Run: headless pygame with SDL's dummy video driver; simulated clock (each Clock.tick advances the game by its frame time, no real sleeping); random seed 0; keys injected as events and as key.get_pressed() state; no mouse input.
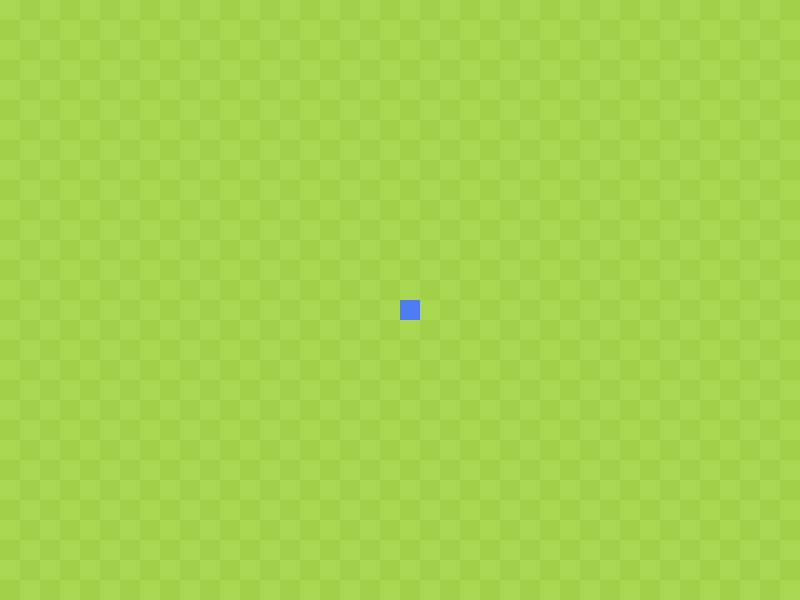
Frame 1 of 4 · flips 1–60 · no input
Frame 2 of 4 · flips 61–180 · tapped SPACE, RETURN · held RIGHT (→), D · screen unchanged from frame 1, image omitted
Frame 3 of 4 · flips 181–300 · held DOWN (↓), S · screen unchanged from frame 2, image omitted
Frame 4 of 4 · flips 301–420 · held LEFT (←), A, UP (↑), W · screen unchanged from frame 3, image omitted

The pygame program that drew these frames:

import pygame

long=800
haut=600
surf = pygame.display.set_mode((long,haut))
run = True
clock = pygame.time.Clock()
l = long // 2
h = haut // 2
lsnake = 20
hsnake = 20
direction = None

def dessine_serpent():
    global l, h, direction, run
    for event in pygame.event.get():
        if event.type == pygame.QUIT:
            run = False
        if event.type == pygame.KEYDOWN:
            if event.key == pygame.K_UP:
                if direction != "down":
                    direction = "up"
            if event.key == pygame.K_DOWN:
                if direction != "up":
                    direction = "down"
            if event.key == pygame.K_LEFT:
                if direction != "right":
                    direction = "left"
            if event.key == pygame.K_RIGHT:
                if direction != "left":
                    direction = "right"
    if direction == "up":
        h -= 5
    if direction == "down":
        h += 5
    if direction == "right":
        l += 5
    if direction == "left":
        l -= 5
    if h < 0:
        print("Game Over")
        l, h = long // 2, haut // 2
        direction = None
    if h > haut - hsnake:
        print("Game Over")
        l, h = long // 2, haut // 2
        direction = None
    if l > long - lsnake:
        print("Game Over")
        l, h = long // 2, haut // 2
        direction = None
    if l < 0:
        print("Game Over")
        l, h = long // 2, haut // 2
        direction = None
    pygame.draw.rect(surf, (78, 124, 246), (l, h, lsnake, hsnake))

def dessine_damier():
    longueur = 0
    hauteur = 0
    clair = (170, 215, 81)
    fonce = (162, 209, 73)
    while hauteur < haut:
        while longueur < long:
            if (hauteur // 20 + longueur // 20) % 2 == 0:
                pygame.draw.rect(surf, clair, (longueur, hauteur, 20, 20))
            else:
                pygame.draw.rect(surf, fonce, (longueur, hauteur, 20, 20))
            longueur += 20
        longueur = 0
        hauteur += 20


while run:
    clock.tick(60)
    dessine_damier()
    dessine_serpent()
    pygame.display.flip()
pygame.quit()
